Run: headless pygame with SDL's dummy video driver; simulated clock (each Clock.tick advances the game by its frame time, no real sleeping); random seed 0; keys injected as events and as key.get_pressed() state; no mouse input.
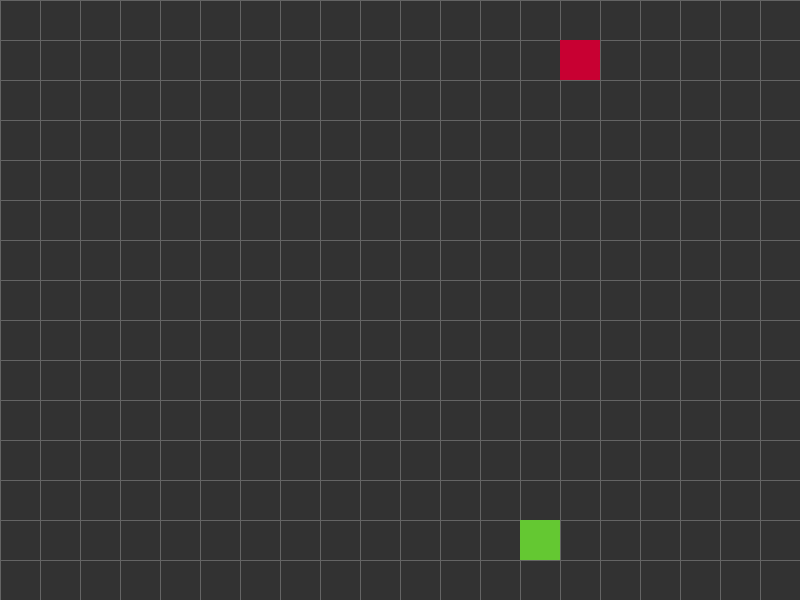
Frame 1 of 4 · flips 1–60 · no input
Frame 2 of 4 · flips 61–180 · tapped SPACE, RETURN · held RIGHT (→), D · screen unchanged from frame 1, image omitted
Frame 3 of 4 · flips 181–300 · held DOWN (↓), S · screen unchanged from frame 2, image omitted
Frame 4 of 4 · flips 301–420 · held LEFT (←), A, UP (↑), W · screen unchanged from frame 3, image omitted

The pygame program that drew these frames:

import pygame, random
pygame.init()

BLOCKSIZE = 40
BACKGROUND = (50, 50, 50)
PLAYER_COLOR = (100, 200, 50)
TARGET_COLOR = (200, 0, 50)
FPS = 10
SPEED = BLOCKSIZE

screen = pygame.display.set_mode((BLOCKSIZE*20, BLOCKSIZE*15), pygame.NOFRAME)
window = screen.get_rect()
clock = pygame.time.Clock()
all_sprites = pygame.sprite.Group()

print(window.size)

class Block(pygame.sprite.Sprite):
    def __init__(self, color):
        super().__init__()
        self.image = pygame.Surface((BLOCKSIZE, BLOCKSIZE))
        self.image.fill(color)
        self.rect = self.image.get_rect()
        self.rect.x = BLOCKSIZE
        self.rect.y = BLOCKSIZE
        self.set_location()
        self.add(all_sprites)
        self.vector = pygame.Vector2(0,0)

    def set_location(self):
        self.rect.x = BLOCKSIZE * random.randint(1, window.width//BLOCKSIZE - 1)
        self.rect.y = BLOCKSIZE * random.randint(1, window.height//BLOCKSIZE - 1)

class Player(Block):

    def update(self):
        keys = pygame.key.get_pressed()
        if keys[pygame.K_LEFT]:
            self.vector = -SPEED, 0
        if keys[pygame.K_RIGHT]:
            self.vector = SPEED, 0
        if keys[pygame.K_UP]:
            self.vector = 0, -SPEED
        if keys[pygame.K_DOWN]:
            self.vector = 0, SPEED

        if self.rect.right > window.width:
            self.rect.left = 0
        if self.rect.left < 0:
            self.rect.right = window.width

        if self.rect.bottom > window.height:
            self.rect.top = 0
        if self.rect.top < 0:
            self.rect.bottom = window.height

        self.rect.move_ip(self.vector)

class Target(Block):
    
    def update(self):
        if pygame.sprite.collide_rect(self, player):
            self.set_location()


player = Player(PLAYER_COLOR)
target = Target(TARGET_COLOR)

def draw_grid():
    # vertical lines
    for i in range(window.width//BLOCKSIZE):
        x = BLOCKSIZE * i
        pygame.draw.line(screen, (100, 100, 100), (x, 0), (x, window.height))

    # horizontal lines
    for i in range(window.height//BLOCKSIZE):
        y = BLOCKSIZE * i
        pygame.draw.line(screen, (100, 100, 100), (0, y), (window.width, y))

while True:
    for event in pygame.event.get():
        if event.type == pygame.QUIT or event.type == pygame.KEYDOWN and event.key == pygame.K_ESCAPE:
            pygame.quit()
            quit()

    all_sprites.update()
    screen.fill(BACKGROUND)
    draw_grid()
    all_sprites.draw(screen)
    pygame.display.update()
    clock.tick(FPS)
